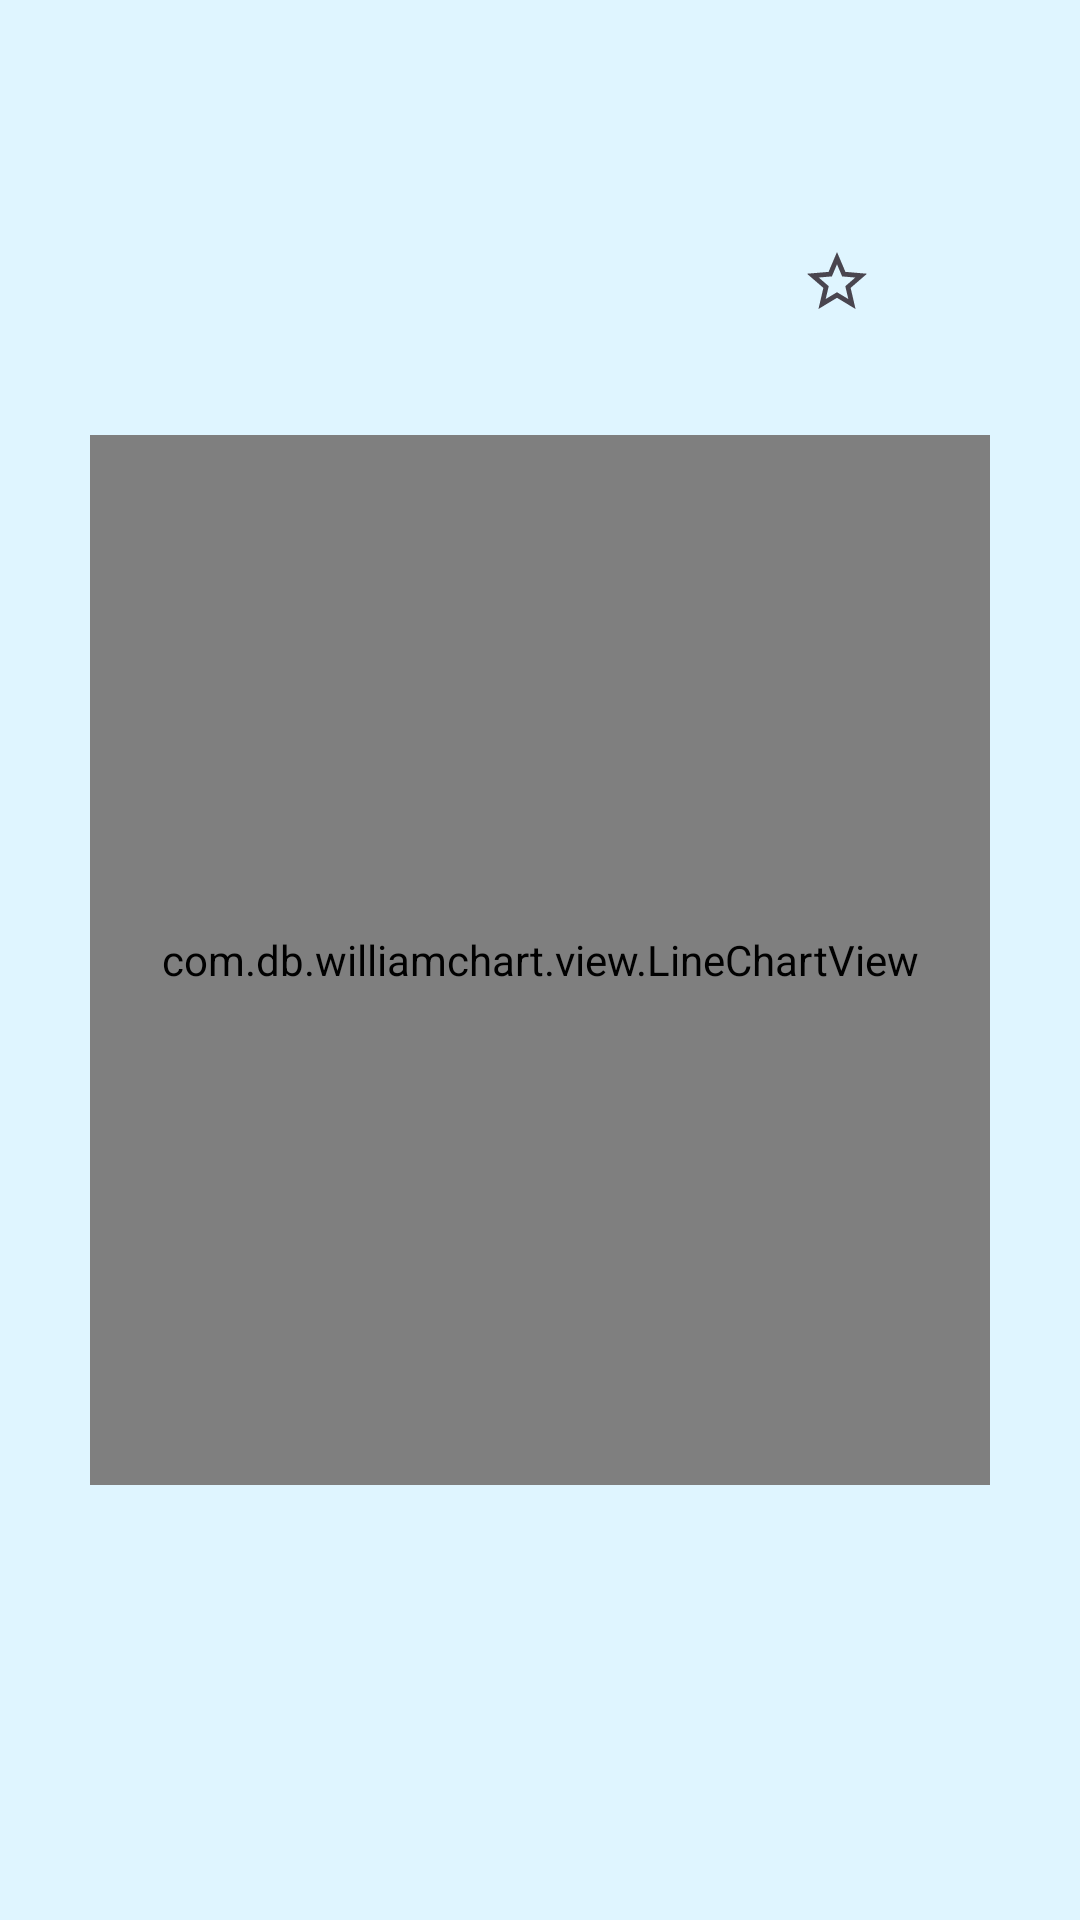

Layout XML and referenced resources for this Android screen:
<!-- AndroidManifest.xml: application theme AppTheme -->
<!-- res/layout/activity_chart2.xml -->
<?xml version="1.0" encoding="utf-8"?>
<androidx.constraintlayout.widget.ConstraintLayout xmlns:android="http://schemas.android.com/apk/res/android"
    xmlns:app="http://schemas.android.com/apk/res-auto"
    xmlns:tools="http://schemas.android.com/tools"
    android:id="@+id/main"
    android:layout_width="match_parent"
    android:layout_height="match_parent"
    android:background="@color/background"
    android:padding="30dp"
    tools:context=".chart.Chart2Activity">

    <CheckBox
        android:id="@+id/favImage"
        android:layout_width="wrap_content"
        android:layout_height="wrap_content"
        android:layout_marginVertical="40dp"
        android:layout_marginHorizontal="15dp"
        android:button="@drawable/selector_wishlist_item"
        app:layout_constraintEnd_toEndOf="parent"
        app:layout_constraintTop_toTopOf="parent" />

    <com.db.williamchart.view.LineChartView
        android:id="@+id/chart2"
        android:layout_width="match_parent"
        android:layout_height="350dp"
        app:chart_grid="horizontal"
        app:chart_lineColor="@color/downLineChart"
        app:chart_lineThickness="3dp"
        app:chart_smoothLine="true"
        app:chart_labelsColor="@color/text_currency"
        app:chart_labelsFont="@font/text_font"
        app:layout_constraintStart_toStartOf="parent"
        app:layout_constraintEnd_toEndOf="parent"
        app:layout_constraintBottom_toBottomOf="parent"
        app:layout_constraintTop_toTopOf="parent" />

</androidx.constraintlayout.widget.ConstraintLayout>
<!-- resources referenced by this layout -->
<resources>
  <color name="background">#DFF5FF</color>
  <!-- drawable selector_wishlist_item (drawable) -->
  <?xml version="1.0" encoding="utf-8"?>
  <selector xmlns:android="http://schemas.android.com/apk/res/android">
  
      <item
          android:drawable="@drawable/outline_star_border"
          android:state_checked="false" />
  
      <item
          android:drawable="@drawable/outline_star"
          android:state_checked="true" />
  
      <item android:drawable="@drawable/outline_star_border" />
  
  </selector>
  <style name="AppTheme" parent="Theme.Material3.DayNight.NoActionBar">
          <item name="android:windowBackground">@android:color/transparent</item>
      </style>
  <!-- drawable outline_star_border (drawable) -->
  <vector xmlns:android="http://schemas.android.com/apk/res/android" android:height="24dp" android:tint="#000000" android:viewportHeight="24" android:viewportWidth="24" android:width="24dp">
        
      <path android:fillColor="#727272" android:pathData="M22,9.24l-7.19,-0.62L12,2 9.19,8.63 2,9.24l5.46,4.73L5.82,21 12,17.27 18.18,21l-1.63,-7.03L22,9.24zM12,15.4l-3.76,2.27 1,-4.28 -3.32,-2.88 4.38,-0.38L12,6.1l1.71,4.04 4.38,0.38 -3.32,2.88 1,4.28L12,15.4z"/>
      
  </vector>
  <!-- drawable outline_star (drawable) -->
  <vector xmlns:android="http://schemas.android.com/apk/res/android" android:height="24dp" android:tint="#000000" android:viewportHeight="24" android:viewportWidth="24" android:width="24dp">
        
      <path android:fillColor="@android:color/holo_red_light"
          android:pathData="M12,17.27L18.18,21l-1.64,-7.03L22,9.24l-7.19,-0.61L12,2L9.19,8.63L2,9.24l5.46,4.73L5.82,21L12,17.27z"/>
      
  </vector>
</resources>
